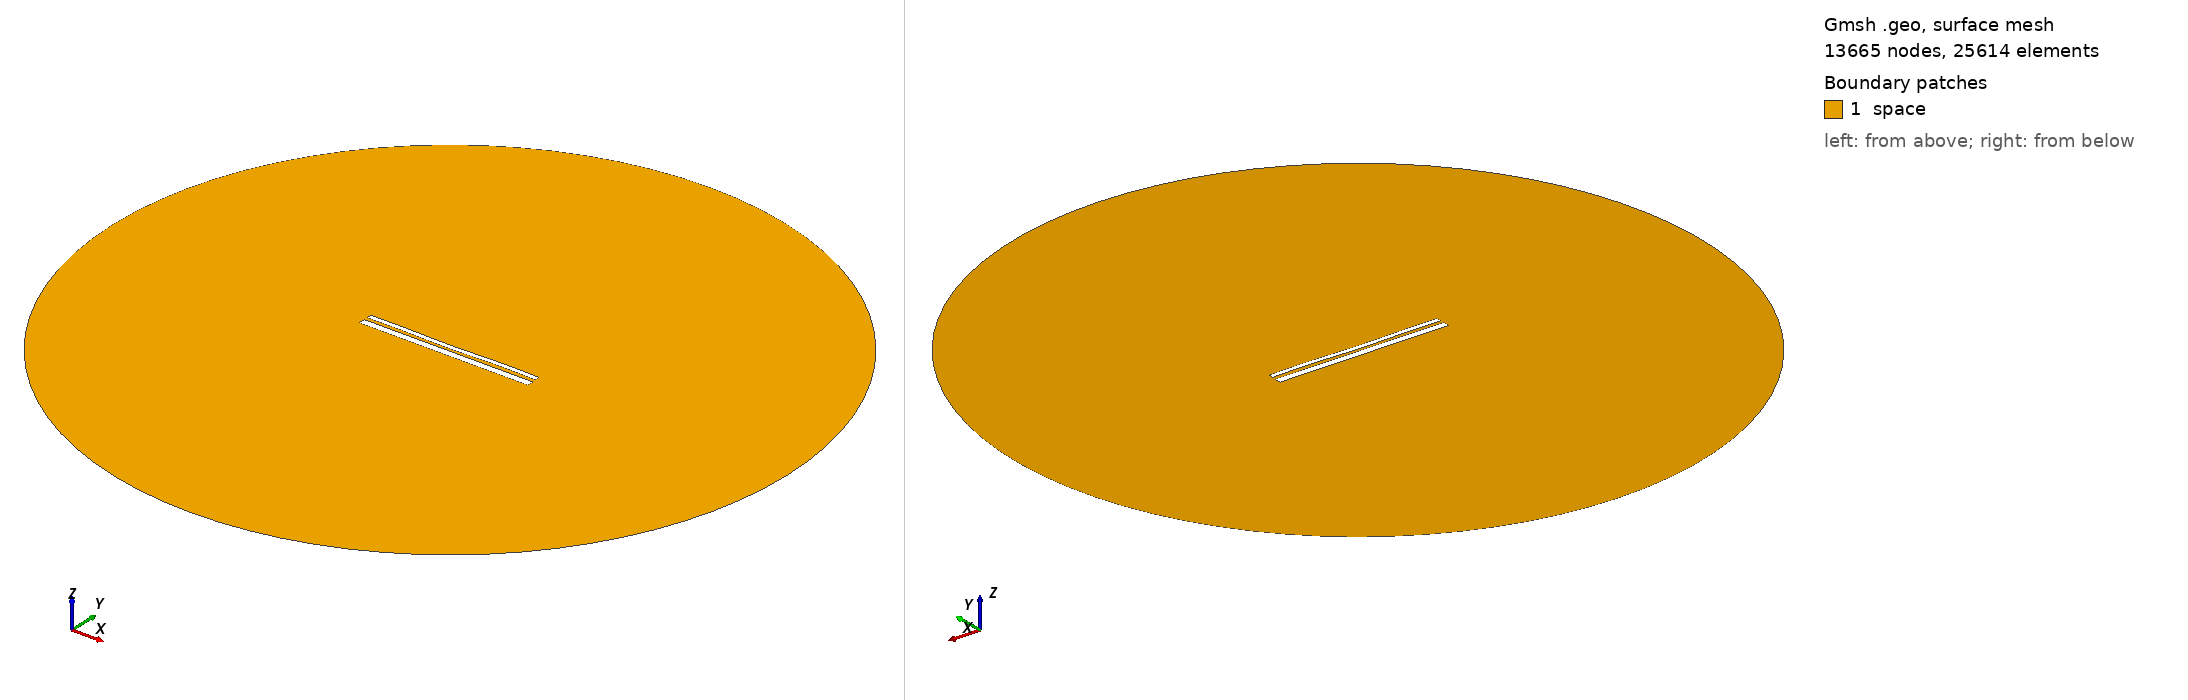

Gmsh geometry script, surface-meshed: 13665 nodes, 25614 surface elements. Boundary patches (legend numbers): 1 space. Left view from above one corner, right view from below the opposite corner. Legend entries are the model's physical surfaces. The drawing asked Gmsh for element sizes between 1% and 20% of the model's largest extent; the script's own settings can give other sizes.

=== 12885.geo (drawn) ===
//---------------------------------------
// Geometry kernel
//---------------------------------------

SetFactory("OpenCASCADE");



//---------------------------------------
// Parameters of the geometry
//---------------------------------------

// Overetch of the upper plate
overetch = 0.5;

// Distance between the plates
distance = 1.5;

// Discretization over the x axis (for the deformation)
nx = 50; 

// Length of the plate
L = 100 - overetch; 

// Number of modes
n = 4; 

// 1st mode coefficient
coeff(1) = 0.07499999999999998;
beta(1) = 0.596864 * 3.1415926535 / L;

// 2nd mode coefficient
coeff(2) = -0.15;
beta(2) = 1.49418 * 3.1415926535 / L;

// 3rd mode coefficient
coeff(3) = -0.075;
beta(3) = 2.50025 * 3.1415926535 / L;

// 4th mode coefficient
coeff(4) = 0.15;
beta(4) = 3.49999 * 3.1415926535 / L;



//---------------------------------------
// Upper plate (deformed rectangle)
//---------------------------------------

// Coordiantes of the upper plate
xmin = -50;
xmax = 50 - overetch;

// Height of the upper plate
yheight = 4 - 2 * overetch;

// Indexes of the points
UpperID[] = {};
LowerID[] = {};
LeftID[] = {};
RightID[] = {};

// Point index
p = 1;

// Horizontal edges
For i In {1:nx}
    x = xmin + (i-1)*(xmax - xmin)/(nx-1);

    y_bottom = distance / 2 + overetch;
    For j In {1:n}
        C = (Cosh(beta(j)*L) + Cos(beta(j)*L)) / (Sinh(beta(j)*L) + Sin(beta(j)*L));
        y_bottom  = y_bottom + coeff(j) * (Cosh(beta(j)*(x+50)) - Cos(beta(j)*(x+50)) - C * (Sinh(beta(j)*(x+50)) - Sin(beta(j)*(x+50))));
    EndFor

    y_top = y_bottom + yheight;

    Point(p) = {x, y_top, 0, 1.0};
    UpperID[i] = p;
    p = p + 1;

    Point(p) = {x, y_bottom, 0, 1.0};
    LowerID[i] = p;
    p = p + 1;
EndFor

// Create point lists
UpperPts[] = {}; LowerPts[] = {};
For i In {1:nx}
  UpperPts[] += {UpperID[i]};
  LowerPts[] += {LowerID[i]};
EndFor

// Build splines
Spline(1) = {UpperPts[]};
Spline(2) = {LowerPts[]};
Line(3) = {LowerPts[nx-1], UpperPts[nx-1]};
Line(4) = {LowerPts[0], UpperPts[0]};

// Build the plane surface
Curve Loop(1) = {2, 3, -1, -4};
Plane Surface(1) = {1};



//---------------------------------------
// Lower plate (rectangle)
//---------------------------------------

// Vertices
Point(1001) = {-50, -1, 0, 1.0};
Point(1002) = { 50, -1, 0, 1.0};
Point(1003) = { 50,  -5, 0, 1.0};
Point(1004) = {-50,  -5, 0, 1.0};

// Edges
Line(5) = {1001, 1002};
Line(6) = {1002, 1003};
Line(7) = {1003, 1004};
Line(8) = {1004, 1001};

// Plane surface
Line Loop(2) = {5, 6, 7, 8};
Plane Surface(2) = {2}; 



//---------------------------------------
// Outer (fictious) boundary
//---------------------------------------

// Points
Point(1005) = {0, 0, 0};       // Center
Point(1006) = {200, 0, 0};     // Start point
Point(1007) = {0, 200, 0};     // 90 degrees
Point(1008) = {-200, 0, 0};    // 180 degrees
Point(1009) = {0, -200, 0};    // 270 degrees

// Circle arcs (each needs start, center, end)
Circle(9) = {1006, 1005, 1007};
Circle(10) = {1007, 1005, 1008};
Circle(11) = {1008, 1005, 1009};
Circle(12) = {1009, 1005, 1006};

// Plane surface for the entire domain
Curve Loop(3) = {9, 10, 11, 12};
Surface(3) = {3};

// Subtract the plates from the whole domain to obtain the actual domain where we want to solve the equations
BooleanDifference{ Surface{3}; Delete; }{ Surface{1}; Surface{2}; Delete; }




//---------------------------------------
// Transfinite Lines/Curves
//---------------------------------------

// Set the number of points on the boundaries
r = 7;

// Plates
Transfinite Curve {1, 2} = 50*r Using Progression 1;
Transfinite Curve {3, 4} = 2*r Using Progression 1;
Transfinite Line {5, 7} = 50*r Using Progression 1;
Transfinite Line {6, 8} = 2*r Using Progression 1;

// Outer boundary
Transfinite Line {9, 10, 11, 12} = 20 Using Progression 1;



//---------------------------------------
// Physical groups
//---------------------------------------                

// Physical curves (boundaries)
Physical Line("force_segment", 10) = {2};
Physical Line("upper_plate", 11) = {1, 3, 4};
Physical Line("lower_plate", 12) = {5, 6, 7, 8};
Physical Line("boundary", 20) = {9, 10, 11, 12};

// Physical Surfaces
Physical Surface("space", 30) = {3};



//---------------------------------------
// 6. Generate the Mesh
//---------------------------------------

// 2D mesh generation
Mesh 2;
